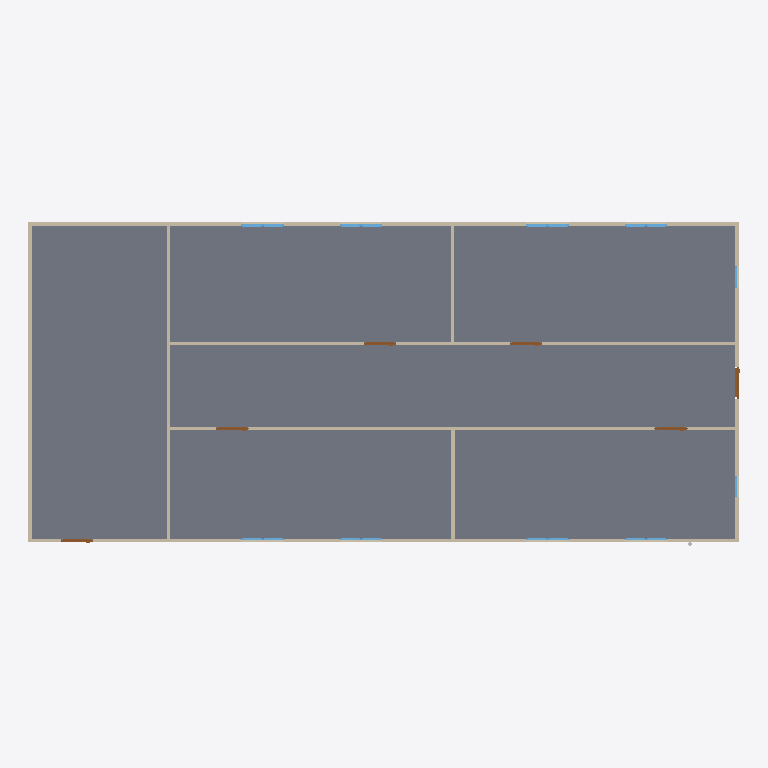
Plan cut of the same IFC building model at storey 'GF' (level 0.00 m, cut at 1.40 m), seen from above with north up, elements coloured by IFC class: 18 windows (light blue), 9 walls (beige), 6 doors (brown), 1 slab (grey). Cut surfaces are drawn darker.
Extent 20.0 m × 9.1 m × 3.1 m (x, y, z). Storeys (2): GF at 0.00 m; PIPING at 3.00 m. Elements (77): 22 IfcPipeSegment, 20 IfcPipeFitting, 18 IfcWindow, 9 IfcWall, 6 IfcDoor, 2 IfcSlab.

HEADER;
FILE_DESCRIPTION(('ViewDefinition[DesignTransferView]'),'2;1');
FILE_NAME('s09-activity.ifc','2026-10-29T14:49:32+08:00',(''),(''),'IfcOpenShell 0.8.5-post1','Bonsai 0.8.5-post1','Nobody');
FILE_SCHEMA(('IFC4'));
ENDSEC;
DATA;
#1=IFCPROJECT('1l4KqzPg9APwJzTSXJnQbj',$,'My Project',$,$,$,$,(#14,#26),#9);
#31=IFCSITE('1GKO1AHKzA0wLUP9eqTgJt',$,'My Site',$,$,#54,$,$,$,$,$,$,$,$);
#37=IFCBUILDING('3iGBFCdRn6GBXfLBPvPWqx',$,'My Building',$,$,#60,$,$,$,$,$,$);
#43=IFCBUILDINGSTOREY('3DIsCg3OD5tPov22C1m$7R',$,'GF',$,$,#66,$,$,$,$);
#4681=IFCBUILDINGSTOREY('3pkaFfxbD6BOvZue_7YAWr',$,'PIPING',$,$,#5178,$,$,$,$);
#3756=IFCSLAB('2DzY5m95PAgulGZIFyof$V',$,'Slab',$,$,#3764,#3771,$,$);
#403=IFCWALL('3yv8chYx5EEwBHhGyf1Zs4',$,'Wall',$,$,#550,#409,$,$);
#351=IFCWALL('3RVOxJKsTCJB_V_UMUMPxa',$,'Wall',$,$,#614,#359,$,$);
#3005=IFCWALL('21PnV9QhT59wmLG3xuH8uA',$,'Wall',$,$,#3222,#3011,$,$);
#2967=IFCWALL('34gaY2lWL6yvKtRVsxn2QZ',$,'Wall',$,$,#3119,#2973,$,$);
#428=IFCWALL('2lwt2gmIX6IRcOYTRzaebH',$,'Wall',$,$,#582,#434,$,$);
#378=IFCWALL('3ZP57Q9Az01wBJKnOFnGN5',$,'Wall',$,$,#389,#384,$,$);
#780=IFCWALL('3_SMQPk8v65vHJlcsqTH9K',$,'Wall',$,$,#3750,#786,$,$);
#1096=IFCWALL('2GKvflePLA5wrozkuUBeOt',$,'Wall',$,$,#3755,#1102,$,$);
#1134=IFCWALL('3n2lYU0pn1yxw$aJ6qf9q$',$,'Wall',$,$,#1145,#1140,$,$);
#3043=IFCDOOR('1PxF51vafDKgnDVQUrfJzG',$,'Door',$,$,#3091,#3051,$,2.0,0.899999976158142,$,$,$);
#3146=IFCDOOR('3JFyveaxzFQPuadvnfgsSt',$,'Door',$,$,#3194,#3154,$,2.0,0.899999976158142,$,$,$);
#3298=IFCDOOR('1tlpiwcpDEaf8LlTG$IjHm',$,'Door',$,$,#3346,#3306,$,2.0,0.899999976158142,$,$,$);
#3195=IFCDOOR('04dafkjif2QvgCizUODKqT',$,'Door',$,$,#3248,#3203,$,2.0,0.899999976158142,$,$,$);
#3249=IFCDOOR('1Dl6RoeYfAZ9vElny4Vrwc',$,'Door',$,$,#3297,#3257,$,2.0,0.899999976158142,$,$,$);
#3697=IFCDOOR('3vrVcDmJT8BPL3AVIX1hrx',$,'Door',$,$,#3745,#3705,$,2.0,0.899999976158142,$,$,$);
#2102=IFCWINDOW('0qxhXdS692oQ02IovPWZze',$,'Window',$,$,#3783,#2110,$,0.899999976158142,0.600000023841858,$,$,$);
#3883=IFCWINDOW('2mB7yZBr94jO1u6ABHNNfi',$,'Window',$,$,#4070,#3896,$,0.899999976158142,0.600000023841858,$,$,$);
#2151=IFCWINDOW('21BZjpQl56nhEUZTnLzwPa',$,'Window',$,$,#3882,#2159,$,0.899999976158142,0.600000023841858,$,$,$);
#3817=IFCWINDOW('3UDGGRCMf0eQ7KzP346i3s',$,'Window',$,$,#3915,#3830,$,0.899999976158142,0.600000023841858,$,$,$);
#2004=IFCWINDOW('084R0U5ZfENxzAMcY953dJ',$,'Window.004',$,$,#3816,#2012,$,0.899999976158142,0.600000023841858,$,$,$);
#2053=IFCWINDOW('1lCgtbxvrCOvIN6Ovq7cxG',$,'Window.005',$,$,#3849,#2061,$,0.899999976158142,0.600000023841858,$,$,$);
#3784=IFCWINDOW('2kdy0$N1j6xfArLPHO8iXV',$,'Window',$,$,#4037,#3797,$,0.899999976158142,0.600000023841858,$,$,$);
#3850=IFCWINDOW('1KZ0hswEv8Y85I45LIbeO6',$,'Window',$,$,#3948,#3863,$,0.899999976158142,0.600000023841858,$,$,$);
#1955=IFCWINDOW('1utAfJULv92AmQJknECKPH',$,'Window',$,$,#2003,#1963,$,0.899999976158142,0.600000023841858,$,$,$);
#1857=IFCWINDOW('2BTH616_b9fQyeVZq8gPsk',$,'Window',$,$,#1905,#1865,$,0.899999976158142,0.600000023841858,$,$,$);
#4071=IFCWINDOW('1Hl6gL3W1568yxKT79J40N',$,'Window',$,$,#4670,#4084,$,0.899999976158142,0.600000023841858,$,$,$);
#4099=IFCWINDOW('1yXKuc77T6oP9xC6_Jh3oj',$,'Window',$,$,#4675,#4112,$,0.899999976158142,0.600000023841858,$,$,$);
#3916=IFCWINDOW('1nF5DO2Y576f2os198Pa$w',$,'Window',$,$,#4645,#3929,$,0.899999976158142,0.600000023841858,$,$,$);
#4005=IFCWINDOW('2F2lpL1MnEbAkUO3AIcg9R',$,'Window',$,$,#4660,#4018,$,0.899999976158142,0.600000023841858,$,$,$);
#3949=IFCWINDOW('3ddlSYz898$ALTUEe0w5c8',$,'Window',$,$,#4650,#3962,$,0.899999976158142,0.600000023841858,$,$,$);
#3977=IFCWINDOW('1JxQqa9lv44uh6X6C$pCvy',$,'Window',$,$,#4655,#3990,$,0.899999976158142,0.600000023841858,$,$,$);
#4038=IFCWINDOW('1obno6aB1AigQsvSLt216m',$,'Window',$,$,#4665,#4051,$,0.899999976158142,0.600000023841858,$,$,$);
#4127=IFCWINDOW('2f0bNBagzA_wQuoMl8pSVU',$,'Window',$,$,#4680,#4140,$,0.899999976158142,0.600000023841858,$,$,$);
ENDSEC;
